Run: headless pygame with SDL's dummy video driver; simulated clock (each Clock.tick advances the game by its frame time, no real sleeping); random seed 0; keys injected as events and as key.get_pressed() state; no mouse input.
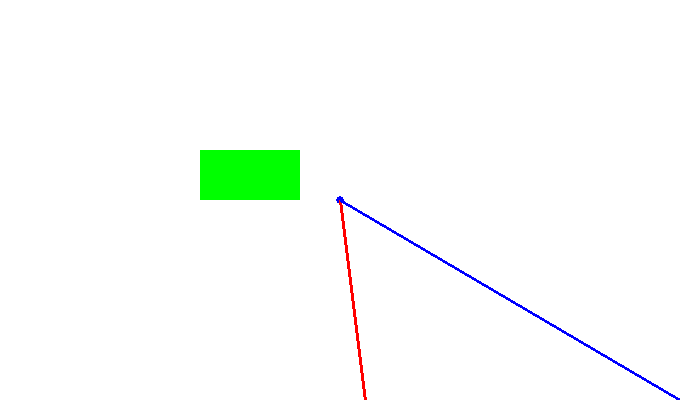
Frame 1 of 4 · flips 1–60 · no input
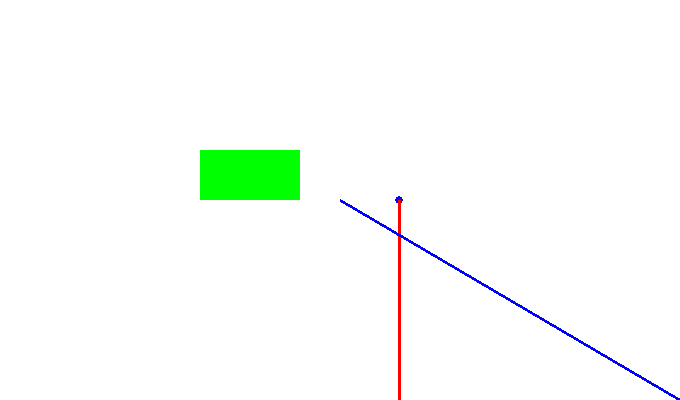
Frame 2 of 4 · flips 61–180 · tapped SPACE, RETURN · held RIGHT (→), D
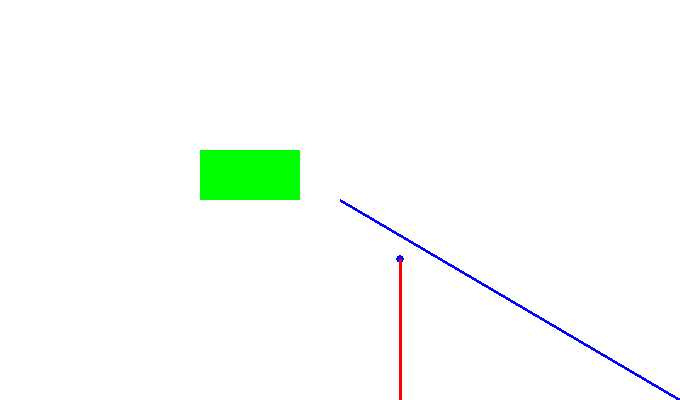
Frame 3 of 4 · flips 181–300 · held DOWN (↓), S
Frame 4 of 4 · flips 301–420 · held LEFT (←), A, UP (↑), W · screen same as frame 1, image omitted

The pygame program that drew these frames:

import pygame

pygame.init()
width, height = 680, 400
pygame.display.set_caption("LASERS")
window = pygame.display.set_mode((width, height))
middle = (width /2, height / 2)
velocity = 0.5
x = width / 2
y = height / 2
def draw_window():
    pygame.draw.circle(window, ((0, 0, 255)), (x, y), 4)
    pygame.draw.rect(window, ((0, 255, 0)), (200, 150, 100, 50), 30)
    pygame.draw.line(window, ((255, 0, 0)), (x, y),(height, width), 3)
    pygame.draw.line(window, ((0, 0, 255)), middle, (width, height), 3)

while True :
    for event in pygame.event.get():
        if event.type == pygame.QUIT:
            pygame.quit()
    window.fill((255, 255, 255))
    draw_window()
    keys = pygame.key.get_pressed()

    if keys[pygame.K_RIGHT]:
        x += velocity
    if keys[pygame.K_LEFT]:
        x -= velocity
    if keys[pygame.K_UP]:
        y -= velocity
    if keys[pygame.K_DOWN]:
        y += velocity
    pygame.display.update()
